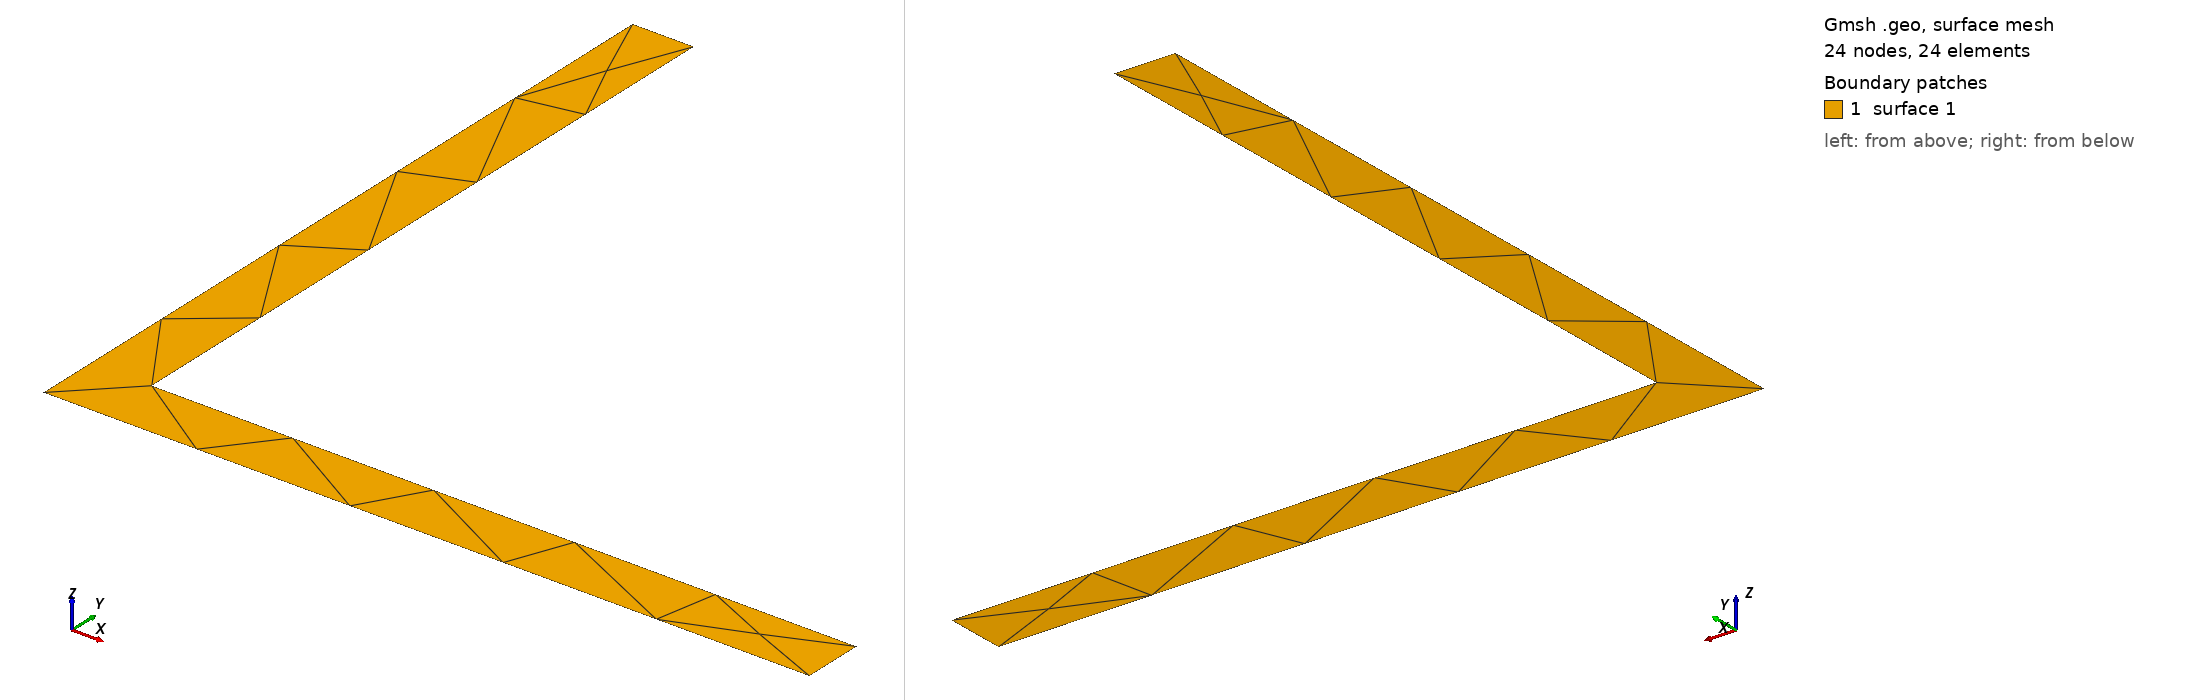

Gmsh geometry script, surface-meshed: 24 nodes, 24 surface elements. Boundary patches (legend numbers): 1 surface 1. Left view from above one corner, right view from below the opposite corner. The script declares no physical surfaces, so the legend lists its geometric surfaces. The drawing asked Gmsh for element sizes between 1% and 20% of the model's largest extent; the script's own settings can give other sizes.

=== 100x100x8.geo (drawn) ===
// Gmsh project
SetFactory("OpenCASCADE");
H = 0.1;
B = 0.1;
tw = 0.008;
tfl = 0.008;
// +
Point(1) = {-0.019958, 0.072042, 0, 1.0};
// +
Point(2) = {-0.027958, 0.072042, 0, 1.0};
// +
Point(3) = {-0.027958, -0.027958, 0, 1.0};
// +
Point(4) = {0.072042, -0.027958, 0, 1.0};
// +
Point(5) = {0.072042, -0.019958, 0, 1.0};
// +
Point(6) = {-0.019958, -0.019958, 0, 1.0};
// +
Line(1) = {1, 2};
// +
Line(2) = {2, 3};
// +
Line(3) = {3, 4};
// +
Line(4) = {4, 5};
// +
Line(5) = {5, 6};
// +
Line(6) = {6, 1};
// +
Curve Loop(1) = {6, 1, 2, 3, 4, 5};
// +
Plane Surface(1) = {1};
